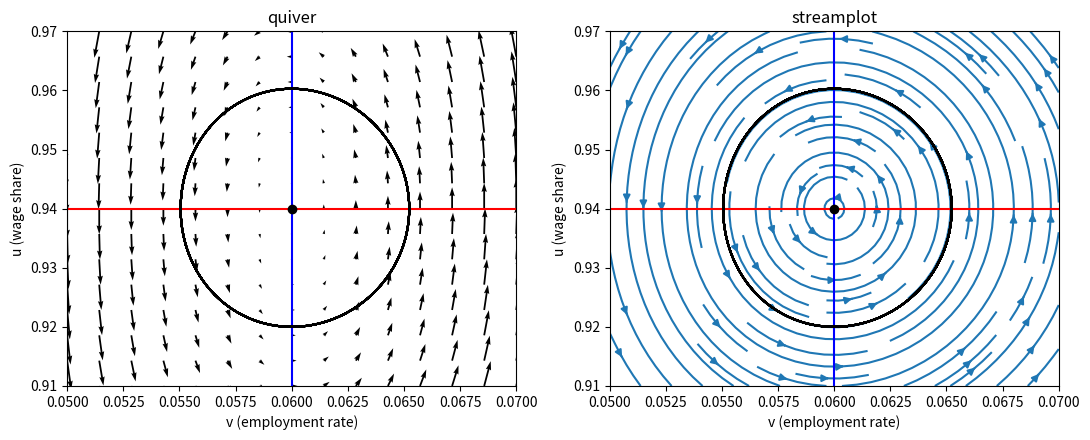

This figure's Python source:
import matplotlib.pyplot as plt
import numpy as np
from scipy.integrate import solve_ivp

def goodwin_model(t, init, *param):
    v, u = init[0], init[1]

    [alpha, beta, gamma, rho, sigma] = param

    dvdt = ((1.0 / sigma - (alpha + beta)) - u / sigma) * v
    dudt = (-(alpha + gamma) + rho * v) * u

    return [dvdt, dudt]


init = [0.06, 0.92]
t_span = [0, 500]
t_eval = np.linspace(t_span[0], t_span[1], 10000)

alpha = 0.02   # 技術進歩率
beta = 0.01    # 労働人口成長率
gamma = 0.01   # 賃金上昇の自然減衰項
rho = 0.5      # フィリップス曲線の感応度
sigma = 2.0    # 投資係数

param = [alpha, beta, gamma, rho, sigma]

# Trajectory (tight tolerance: the default drifts outward by numerical error)
solution = solve_ivp(goodwin_model, t_span, init, t_eval=t_eval, method='RK45', args=param, rtol=1e-10, atol=1e-12)

v, u = solution.y

# Nullclines
v_null = (alpha + gamma) / rho        # du/dt = 0 : v = (α + γ) / ρ
u_null = 1 - sigma * (alpha + beta)   # dv/dt = 0 : u = 1 - σ(α + β)

# Vector field
N = 15
vg = np.linspace(0.05, 0.07, N)
ug = np.linspace(0.91, 0.97, N)

[V, U] = np.meshgrid(vg, ug)

dVdt = ((1.0 / sigma - (alpha + beta)) - U / sigma) * V
dUdt = (-(alpha + gamma) + rho * V) * U

plt.figure(figsize=(11, 4.5))

for i, method in enumerate(['quiver', 'streamplot']):
    plt.subplot(1, 2, i + 1)
    plt.title(method)

    if method == 'quiver':
        plt.quiver(V, U, dVdt, dUdt)
    else:
        plt.streamplot(V, U, dVdt, dUdt)

    plt.axvline(v_null, color='b')   # du/dt = 0
    plt.axhline(u_null, color='r')   # dv/dt = 0
    plt.plot(v, u, 'k-')
    plt.plot(v_null, u_null, 'ko')   # fixed point

    plt.xlim(vg[0], vg[-1])
    plt.ylim(ug[0], ug[-1])
    plt.xlabel('v (employment rate)')
    plt.ylabel('u (wage share)')

plt.tight_layout()
plt.show()
